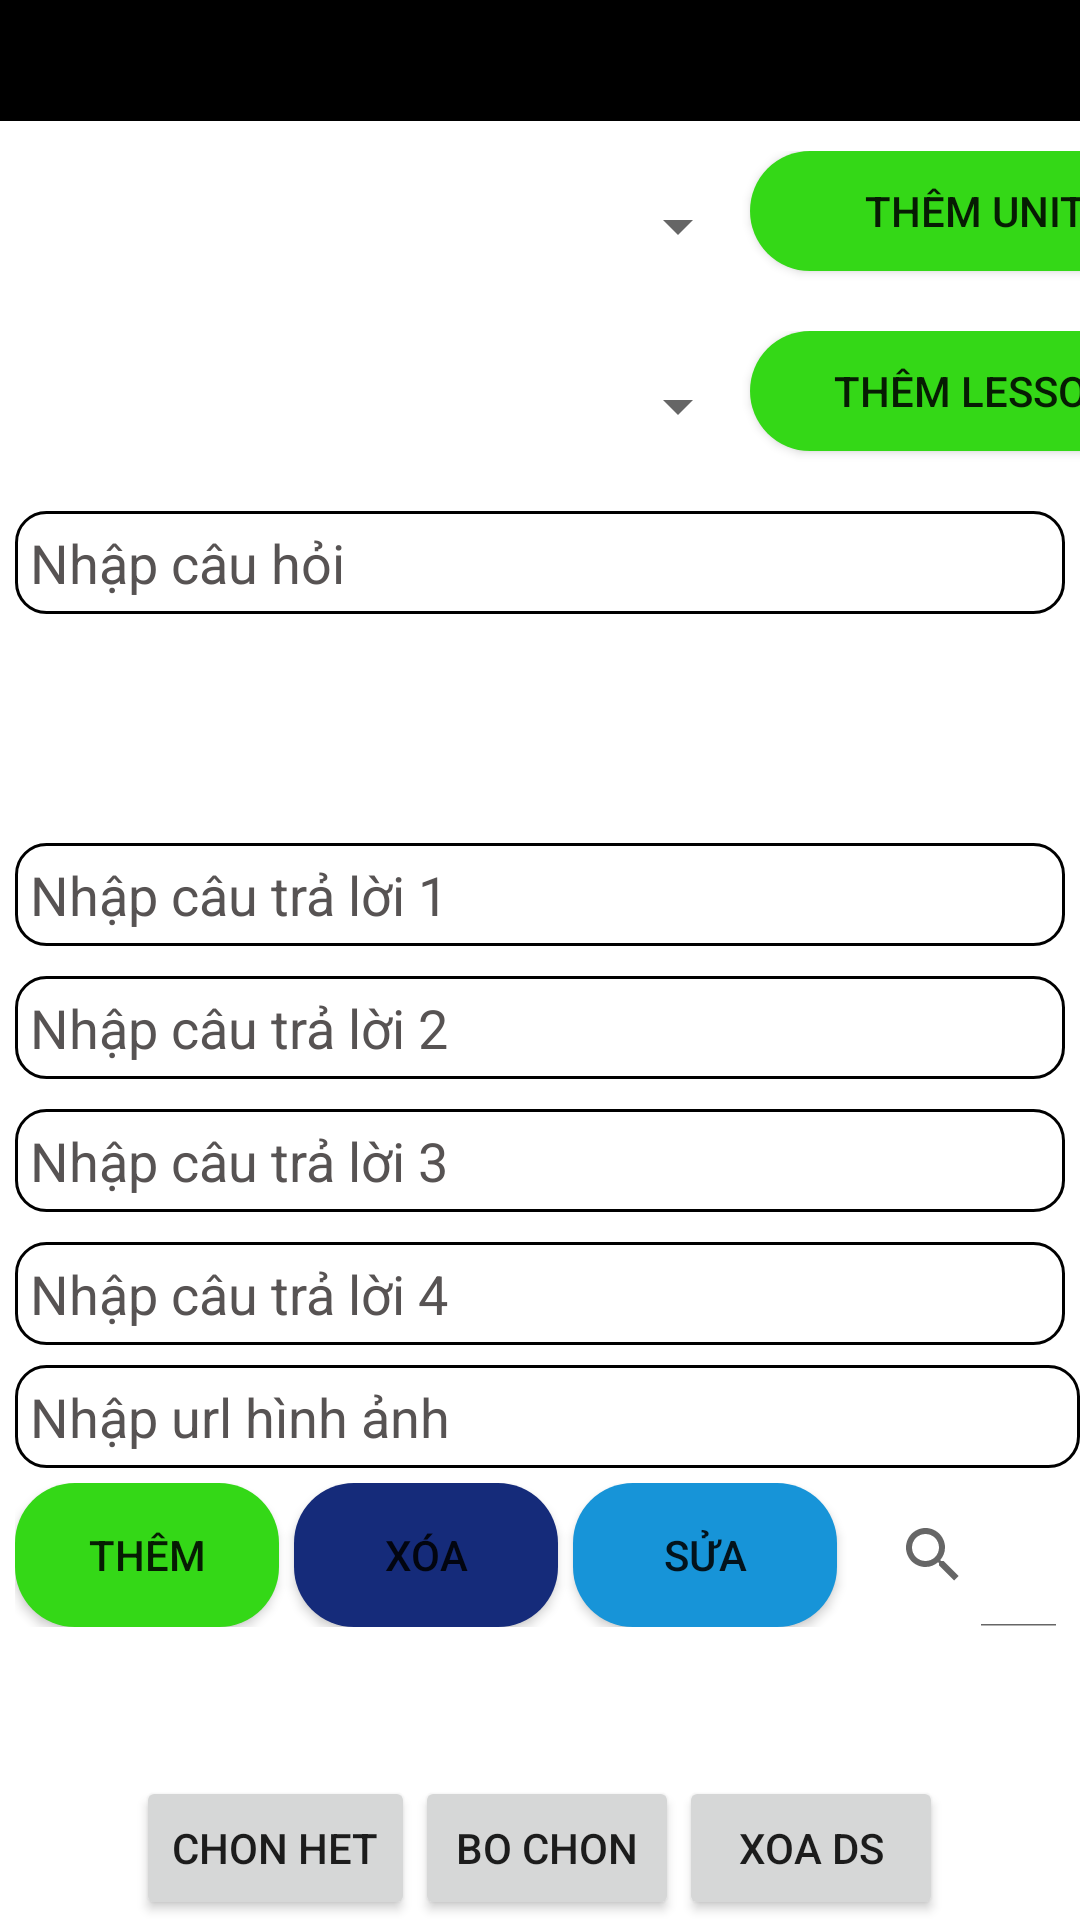

Layout XML and referenced resources for this Android screen:
<!-- AndroidManifest.xml: application theme Theme.TestApp -->
<!-- res/layout/fragment_b.xml -->
<?xml version="1.0" encoding="utf-8"?>
<LinearLayout xmlns:android="http://schemas.android.com/apk/res/android"
    xmlns:tools="http://schemas.android.com/tools"
    android:layout_width="match_parent"
    android:layout_height="match_parent"

    android:orientation="vertical"
    tools:context=".Fragments.BFragment">

    <TextView
        android:layout_width="match_parent"
        android:layout_height="wrap_content"
        android:text="Quan ly sinh vien"
        android:gravity="center"
        android:textSize="30sp"
        android:background="#000"/>
    <LinearLayout
        android:layout_marginTop="10dp"
        android:layout_width="wrap_content"
        android:layout_height="wrap_content"
        android:orientation="horizontal">
        <Spinner
            android:id="@+id/spinnerUnit"
            android:layout_width="250dp"
            android:layout_height="50dp" />

        <androidx.appcompat.widget.AppCompatButton
            android:id="@+id/btnNewUnit"
            style="@style/Widget.AppCompat.Button"
            android:layout_width="150dp"
            android:layout_height="40dp"
            android:background="@drawable/button_backgound_start"
            android:text="Thêm Unit" />
    </LinearLayout>
    <LinearLayout
        android:layout_marginTop="10dp"
        android:layout_width="wrap_content"
        android:layout_height="wrap_content"
        android:orientation="horizontal">
        <Spinner
            android:id="@+id/spinnerLesson"
            android:layout_width="250dp"
            android:layout_height="50dp"
            />

        <androidx.appcompat.widget.AppCompatButton
            android:id="@+id/btnNewLesson"
            style="@style/Widget.AppCompat.Button"
            android:layout_width="150dp"
            android:layout_height="40dp"

            android:background="@drawable/button_backgound_start"
            android:text="Thêm Lesson" />
    </LinearLayout>
    <LinearLayout
        android:layout_marginLeft="5dp"
        android:layout_width="wrap_content"
        android:layout_height="wrap_content"
        android:orientation="horizontal">

        <EditText
            android:layout_marginTop="10dp"
            android:id="@+id/edtQuestion"
            android:layout_width="350dp"
            android:layout_height="wrap_content"
            android:background="@drawable/edittext_border_black"
            android:padding="5dp"
            android:hint="@string/add_question"
            android:textColorHint="@color/hint" />

        <TextView
            android:layout_marginTop="10dp"
            android:layout_marginLeft="5dp"
            android:layout_width="wrap_content"
            android:layout_height="wrap_content"
            android:textStyle="bold"
            android:text="Đáp án"
            />

    </LinearLayout>
    <LinearLayout
        android:layout_marginLeft="5dp"
        android:layout_width="wrap_content"
        android:layout_height="wrap_content"
        android:orientation="horizontal">
        <LinearLayout

            android:layout_width="350dp"
            android:layout_height="wrap_content"
            android:orientation="vertical">
            <EditText
                android:layout_marginTop="10dp"
                android:layout_width="match_parent"
                android:layout_height="wrap_content"
                android:background="@drawable/edittext_border_black"
                android:padding="5dp"
                android:hint="@string/question_1"
                android:textColorHint="@color/hint"
                android:id="@+id/edtOption1"/>

            <EditText
                android:layout_marginTop="10dp"
                android:layout_width="match_parent"
                android:layout_height="wrap_content"
                android:background="@drawable/edittext_border_black"
                android:padding="5dp"
                android:hint="@string/question_2"
                android:textColorHint="@color/hint"
                android:id="@+id/edtOption2"/>
            <EditText
                android:layout_marginTop="10dp"
                android:layout_width="match_parent"
                android:layout_height="wrap_content"
                android:background="@drawable/edittext_border_black"
                android:padding="5dp"
                android:hint="@string/question_3"
                android:textColorHint="@color/hint"
                android:id="@+id/edtOption3"/>
            <EditText
                android:layout_marginTop="10dp"
                android:layout_width="match_parent"
                android:layout_height="wrap_content"
                android:background="@drawable/edittext_border_black"
                android:padding="5dp"
                android:hint="@string/question_4"
                android:textColorHint="@color/hint"
                android:id="@+id/edtOption4"/></LinearLayout>

        <RadioGroup
            android:gravity="center"
            android:layout_width="match_parent"
            android:layout_height="wrap_content"
            android:orientation="vertical">
            <RadioButton
                android:layout_width="wrap_content"
                android:layout_height="wrap_content"
                android:text="1"
                android:checked="true"
                android:id="@+id/radOption1"/>
            <RadioButton
                android:layout_width="wrap_content"
                android:layout_height="wrap_content"
                android:text="2"
                android:checked="true"
                android:id="@+id/radOption2"/>
            <RadioButton
                android:layout_width="wrap_content"
                android:layout_height="40dp"
                android:text="3"
                android:checked="true"
                android:id="@+id/radOption3"/>
            <RadioButton
                android:layout_width="wrap_content"
                android:layout_height="wrap_content"
                android:text="4"
                android:checked="true"
                android:id="@+id/radOption4"/>
        </RadioGroup>

    </LinearLayout>

    <EditText
        android:layout_marginLeft="5dp"
        android:id="@+id/edtImgUrl"
        android:layout_width="match_parent"
        android:layout_height="wrap_content"
        android:background="@drawable/edittext_border_black"
        android:padding="5dp"
        android:hint="@string/url_img"
        android:textColorHint="@color/hint" />

    <LinearLayout
        android:layout_width="wrap_content"
        android:layout_height="wrap_content"
        android:orientation="vertical">


    </LinearLayout>
    <LinearLayout
        android:layout_marginLeft="5dp"
        android:layout_marginTop="5dp"
        android:layout_width="wrap_content"
        android:layout_height="wrap_content"
        android:orientation="horizontal"
        android:gravity="center">
        <androidx.appcompat.widget.AppCompatButton
            style="@style/Widget.AppCompat.Button"
            android:background="@drawable/button_backgound_start"
            android:layout_width="wrap_content"
            android:layout_height="wrap_content"
            android:text="Thêm"
            android:id="@+id/btnThem"/>

        <androidx.appcompat.widget.AppCompatButton
            style="@style/Widget.AppCompat.Button"
            android:background="@drawable/button_backgound_create"
            android:id="@+id/btnXoa"
            android:layout_width="wrap_content"
            android:layout_height="wrap_content"
            android:layout_marginLeft="5dp"
            android:text="Xóa" />

        <androidx.appcompat.widget.AppCompatButton
            style="@style/Widget.AppCompat.Button"
            android:background="@drawable/button_backgound_res"
            android:layout_marginLeft="5dp"
            android:layout_width="wrap_content"
            android:layout_height="wrap_content"
            android:text="Sửa"
            android:id="@+id/btnSua"/>
        <SearchView
            android:id="@+id/searchView"
            android:layout_width="match_parent"
            android:layout_height="wrap_content"
            android:iconifiedByDefault="false"
            android:queryHint="Tim kiem"/>
    </LinearLayout>
    <ListView
        android:id="@+id/lvDanhSach"
        android:layout_width="wrap_content"
        android:layout_height="wrap_content"
        android:layout_weight="1"
        android:divider="#0A6158"
        android:dividerHeight="2dp" />
    <LinearLayout
        android:layout_width="match_parent"
        android:layout_height="wrap_content"
        android:gravity="center"
        android:orientation="horizontal">
        <Button
            android:layout_width="wrap_content"
            android:layout_height="wrap_content"
            android:text="Chon het"
            android:id="@+id/btnChonHet"/>
        <Button
            android:layout_width="wrap_content"
            android:layout_height="wrap_content"
            android:text="Bo chon"
            android:id="@+id/btnBoChon"/>
        <Button
            android:layout_width="wrap_content"
            android:layout_height="wrap_content"
            android:text="Xoa DS"
            android:id="@+id/btnXoaDS"
            />
    </LinearLayout>



</LinearLayout>
<!-- resources referenced by this layout -->
<resources>
  <color name="hint">#575353</color>
  <!-- drawable button_backgound_create (drawable) -->
  <?xml version="1.0" encoding="utf-8"?>
  <shape xmlns:android="http://schemas.android.com/apk/res/android"
      android:shape="rectangle">
      <corners android:radius="20dp"/>
          <solid android:color="#152B7A"/>
  </shape>
  <!-- drawable button_backgound_res (drawable) -->
  <?xml version="1.0" encoding="utf-8"?>
  <shape xmlns:android="http://schemas.android.com/apk/res/android"
      android:shape="rectangle">
      <corners android:radius="20dp"/>
          <solid android:color="#1794D8"/>
  </shape>
  <!-- drawable button_backgound_start (drawable) -->
  <?xml version="1.0" encoding="utf-8"?>
  <shape xmlns:android="http://schemas.android.com/apk/res/android"
      android:shape="rectangle">
      <corners android:radius="20dp"/>
          <solid android:color="#34D817"/>
  </shape>
  <!-- drawable edittext_border_black (drawable) -->
  <?xml version="1.0" encoding="utf-8"?>
  <shape xmlns:android="http://schemas.android.com/apk/res/android"
      android:shape="rectangle"
      >
      <corners android:radius="10dp"/>
      <stroke android:color="@color/black" android:width="1dp"/>
  
  </shape>
  <string name="add_question">Nhập câu hỏi</string>
  <string name="question_1">Nhập câu trả lời 1</string>
  <string name="question_2">Nhập câu trả lời 2</string>
  <string name="question_3">Nhập câu trả lời 3</string>
  <string name="question_4">Nhập câu trả lời 4</string>
  <string name="url_img">Nhập url hình ảnh</string>
  <style name="Theme.TestApp" parent="Theme.MaterialComponents.DayNight.NoActionBar">
          
          <item name="colorPrimary">@color/purple_500</item>
          <item name="colorPrimaryVariant">@color/purple_700</item>
          <item name="colorOnPrimary">@color/white</item>
          
          <item name="colorSecondary">@color/teal_200</item>
          <item name="colorSecondaryVariant">@color/teal_700</item>
          <item name="colorOnSecondary">@color/black</item>
          
          <item name="android:statusBarColor">?attr/colorPrimaryVariant</item>
          
      </style>
  <color name="black">#FF000000</color>
  <color name="purple_500">#FF6200EE</color>
  <color name="purple_700">#FF3700B3</color>
  <color name="white">#FFFFFFFF</color>
  <color name="teal_200">#FF03DAC5</color>
  <color name="teal_700">#FF018786</color>
</resources>
